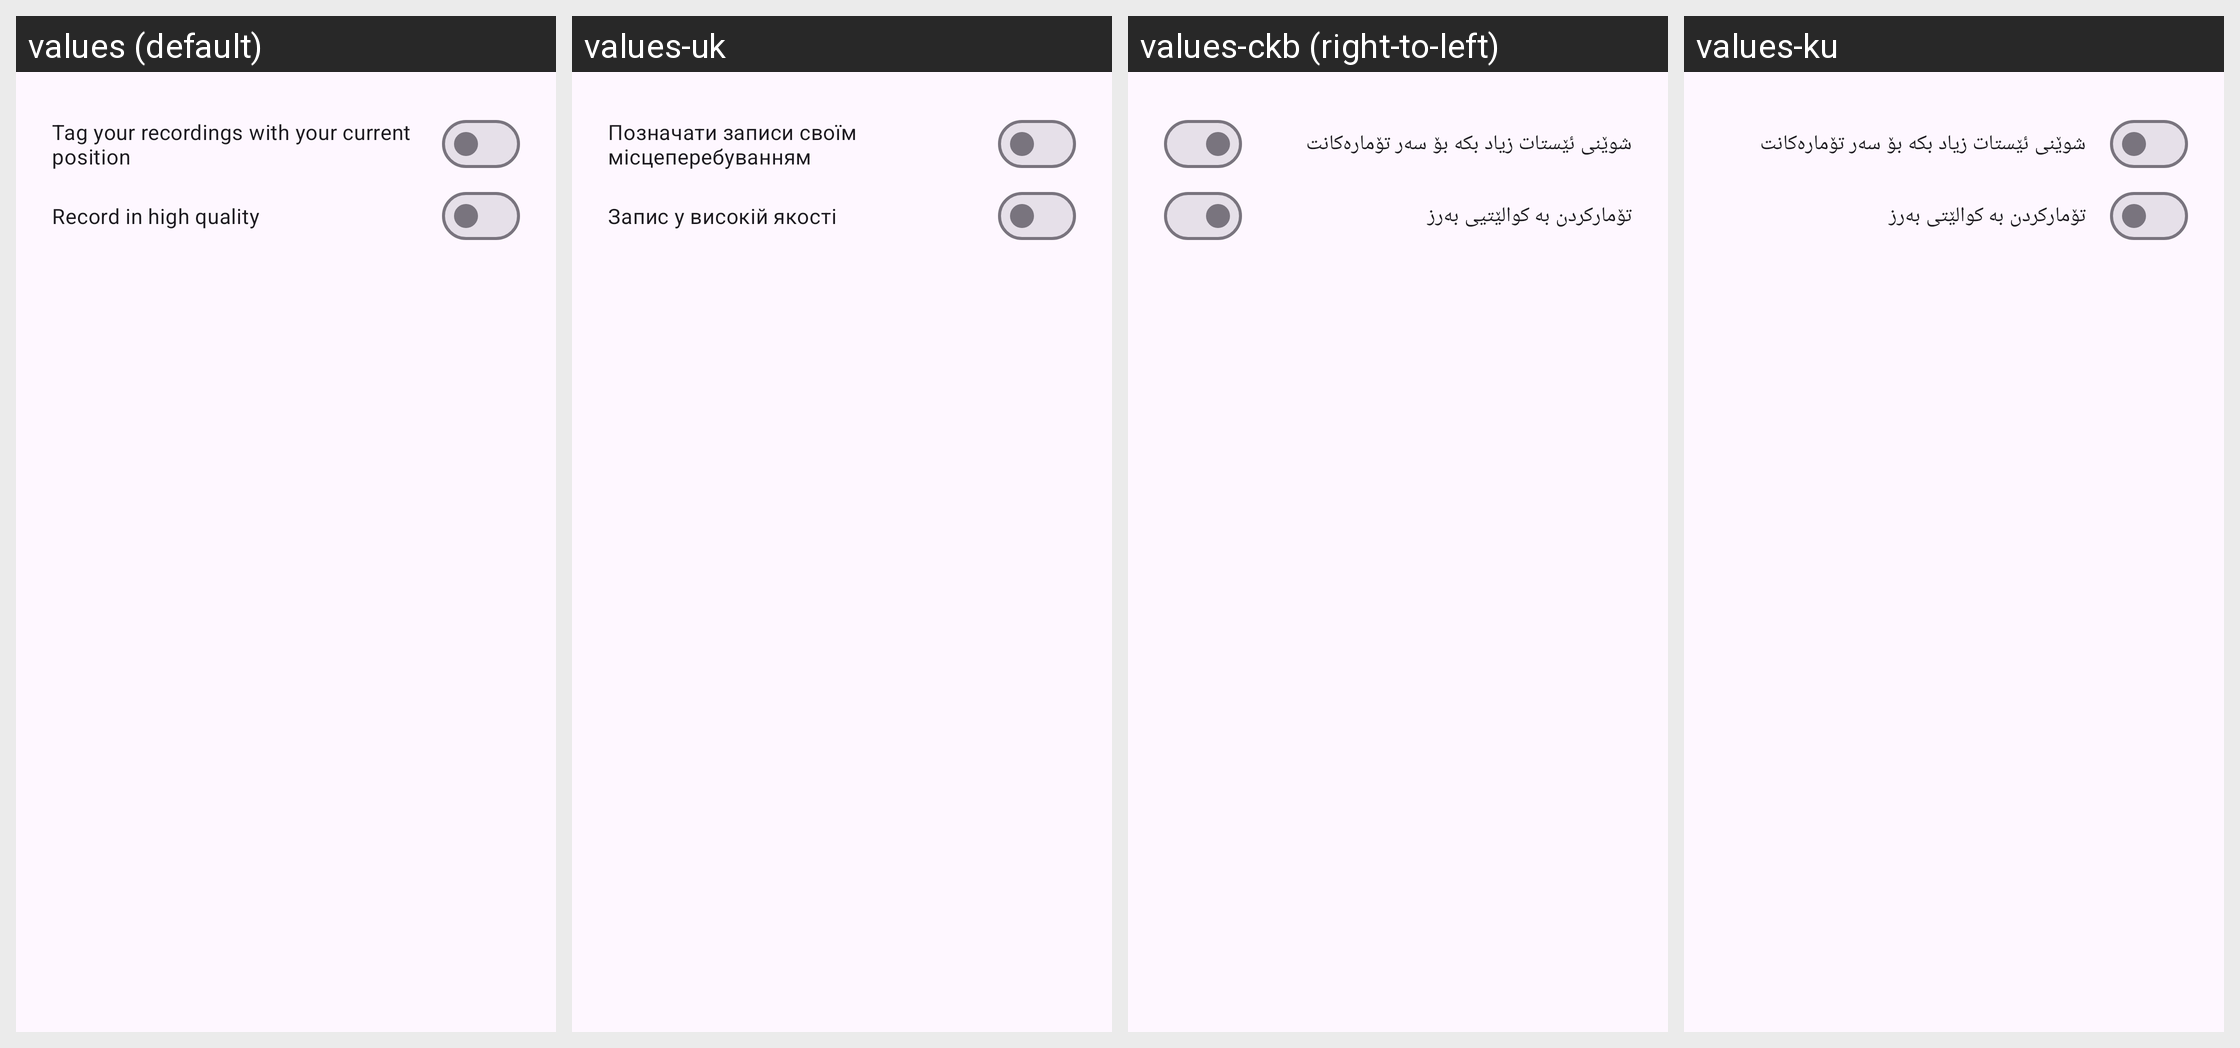

The Android screen above is rendered under several locales of the same app. Produce the string resources it draws, with the default and per-locale values.
Android screen res/layout/dialog_content_settings.xml rendered under 4 locales, left to right: values (default), values-uk, values-ckb (right-to-left), values-ku. Device: Nexus 5 (rendered at 1080×1920; each locale shown at half size, 540×960, under a caption strip naming it); theme AppTheme.
Other locales in the repository, not shown: values-af, values-ar, values-ast-rES, values-az, values-be, values-bg, values-bn, values-bs, values-ca, values-cs, values-cy, values-da, values-de, values-el, values-en-rAU, values-en-rCA, values-es, values-es-rUS, values-et, values-eu, values-fa, values-fi, values-fr, values-fur-rIT, values-fy-rNL, values-ga-rIE, values-gd, values-gl, values-hr, values-hu, values-in, values-is, values-it, values-iw, values-ja, values-ka, values-kab-rDZ, values-kn, values-ko, values-nb, values-nl, values-nn-rNO, values-pl, values-pt-rBR, values-pt-rPT, values-ro, values-ru, values-sc-rIT, values-sk, values-sl, values-sq, values-sr, values-sv, values-ta, values-th, values-tr, values-ug, values-vi, values-zh-rCN, values-zh-rTW.
Strings drawn on this screen, with the default value and each locale's value (text and hints the layout hard-codes, and strings that could not be matched under every locale, appear in the picture but are not listed):

settings_location_message
  values: Tag your recordings with your current position
  values-uk: Позначати записи своїм місцеперебуванням
  values-ckb: شوێنی ئێستات زیاد بکە بۆ سەر تۆمارەکانت
  values-ku: شوێنی ئێستات زیاد بکە بۆ سەر تۆمارەکانت

settings_quality_high
  values: Record in high quality
  values-uk: Запис у високій якості
  values-ckb: تۆمارکردن بە کوالێتیی بەرز
  values-ku: تۆمارکردن بە کوالێتی بەرز
